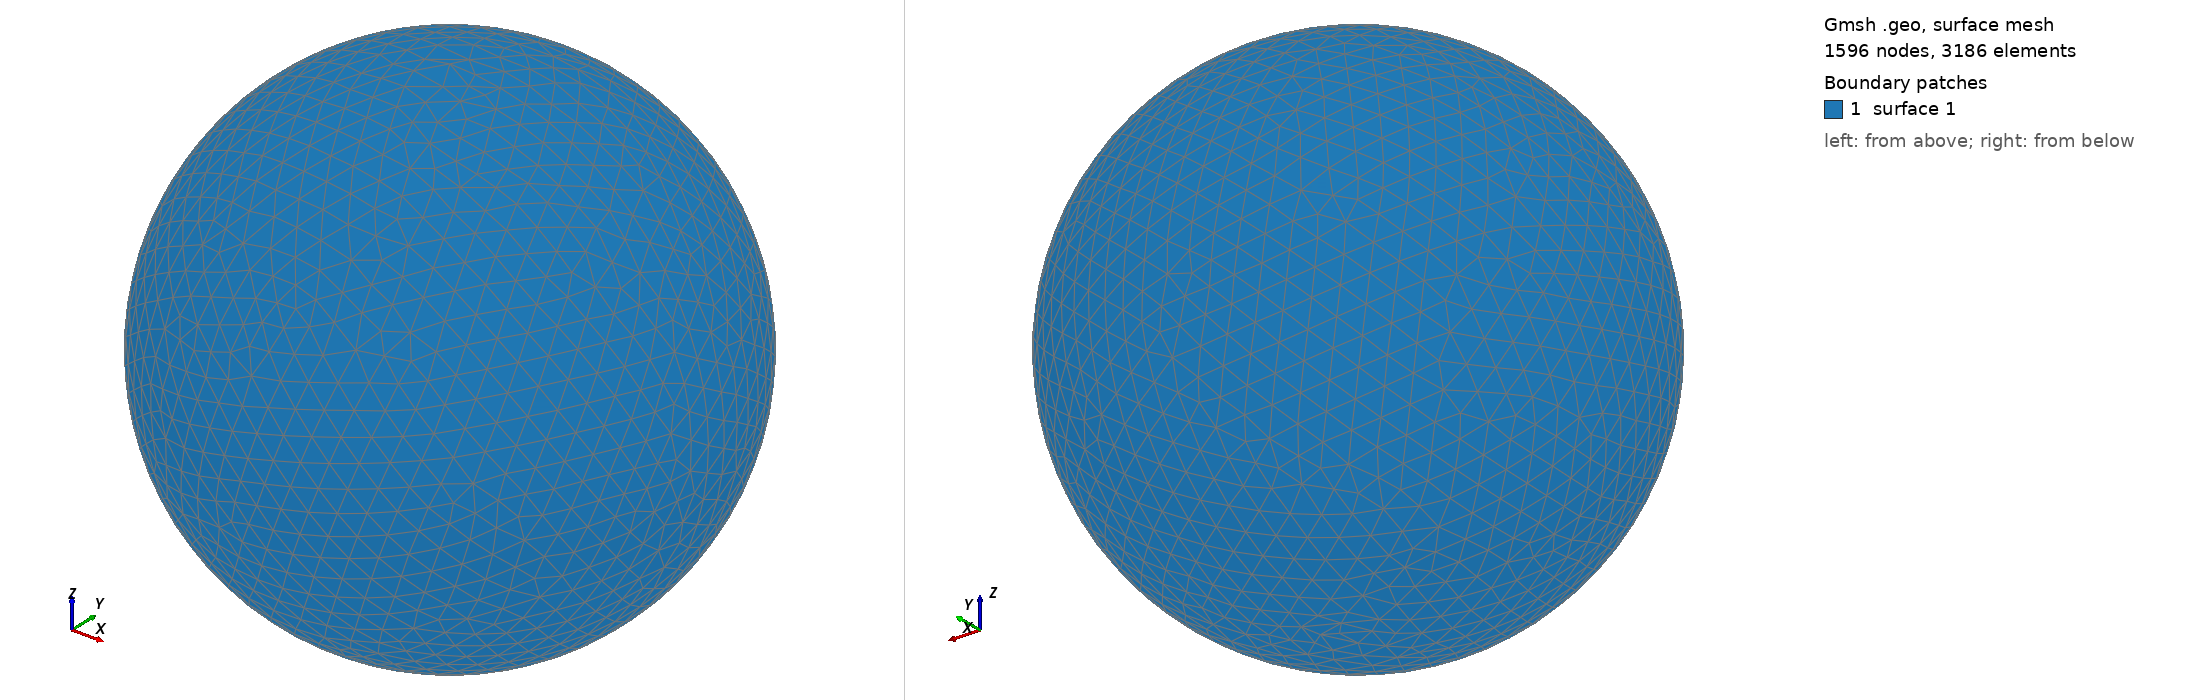

Gmsh geometry script, surface-meshed: 1596 nodes, 3186 surface elements. Boundary patches (legend numbers): 1 surface 1. Left view from above one corner, right view from below the opposite corner. The script declares no physical surfaces, so the legend lists its geometric surfaces. The drawing asked Gmsh for element sizes between 1% and 20% of the model's largest extent; the script's own settings can give other sizes.

=== shot0928.geo (drawn) ===
SetFactory("OpenCASCADE");
Point(1) = {0,0,0,0};
Sphere(1) = {0,0,0,0.00934300};
MeshSize{ PointsOf{ Surface{:}; } } = 0.000934300;
Mesh.ElementOrder=1;
Mesh.Format=39;
